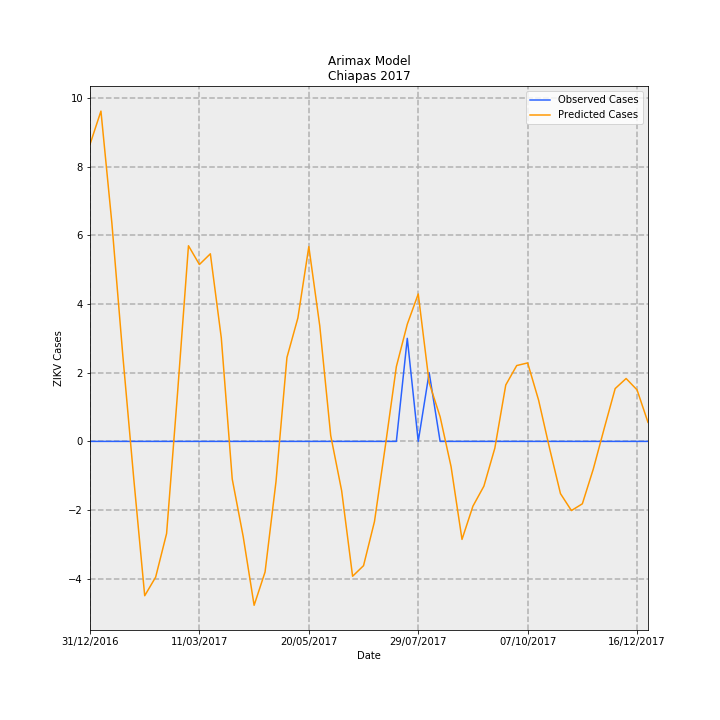

The table this chart was drawn from, first rows:
Date, predictions_incidence, observed_incidence, Predicted Cases, Observed Cases, error
31/12/2016, 0.1658, 0.0, 8.649, 0.0, -8.649
07/01/2017, 0.1843, 0.0, 9.617, 0.0, -9.617
14/01/2017, 0.1218, 0.0, 6.354, 0.0, -6.354
21/01/2017, 0.04786, 0.0, 2.497, 0.0, -2.497
28/01/2017, -0.02083, 0.0, -1.087, 0.0, 1.087
04/02/2017, -0.08612, 0.0, -4.494, 0.0, 4.494
11/02/2017, -0.07575, 0.0, -3.953, 0.0, 3.953
18/02/2017, -0.05143, 0.0, -2.684, 0.0, 2.684
25/02/2017, 0.02687, 0.0, 1.402, 0.0, -1.402
04/03/2017, 0.1092, 0.0, 5.696, 0.0, -5.696
11/03/2017, 0.0987, 0.0, 5.15, 0.0, -5.15
18/03/2017, 0.1047, 0.0, 5.462, 0.0, -5.462
25/03/2017, 0.05778, 0.0, 3.015, 0.0, -3.015
01/04/2017, -0.02103, 0.0, -1.097, 0.0, 1.097
08/04/2017, -0.05305, 0.0, -2.768, 0.0, 2.768
15/04/2017, -0.09146, 0.0, -4.772, 0.0, 4.772
22/04/2017, -0.07289, 0.0, -3.803, 0.0, 3.803
29/04/2017, -0.0224, 0.0, -1.169, 0.0, 1.169
06/05/2017, 0.04683, 0.0, 2.443, 0.0, -2.443
13/05/2017, 0.06887, 0.0, 3.594, 0.0, -3.594
20/05/2017, 0.1087, 0.0, 5.67, 0.0, -5.67
27/05/2017, 0.06448, 0.0, 3.364, 0.0, -3.364
03/06/2017, 0.003281, 0.0, 0.1712, 0.0, -0.1712
10/06/2017, -0.02753, 0.0, -1.437, 0.0, 1.437
17/06/2017, -0.07525, 0.0, -3.927, 0.0, 3.927
24/06/2017, -0.06935, 0.0, -3.619, 0.0, 3.619
01/07/2017, -0.04473, 0.0, -2.334, 0.0, 2.334
08/07/2017, -0.002325, 0.0, -0.1213, 0.0, 0.1213
15/07/2017, 0.0417, 0.0, 2.176, 0.0, -2.176
22/07/2017, 0.0654, 0.05749, 3.413, 3.0, -0.4127
29/07/2017, 0.08225, 0.0, 4.292, 0.0, -4.292
05/08/2017, 0.03274, 0.03833, 1.708, 2.0, 0.2919
12/08/2017, 0.01373, 0.0, 0.7165, 0.0, -0.7165
19/08/2017, -0.01407, 0.0, -0.7339, 0.0, 0.7339
26/08/2017, -0.05469, 0.0, -2.854, 0.0, 2.854
02/09/2017, -0.03613, 0.0, -1.885, 0.0, 1.885
09/09/2017, -0.02498, 0.0, -1.304, 0.0, 1.304
16/09/2017, -0.003799, 0.0, -0.1982, 0.0, 0.1982
23/09/2017, 0.03147, 0.0, 1.642, 0.0, -1.642
30/09/2017, 0.04232, 0.0, 2.208, 0.0, -2.208
07/10/2017, 0.04379, 0.0, 2.285, 0.0, -2.285
14/10/2017, 0.02303, 0.0, 1.202, 0.0, -1.202
21/10/2017, -0.00378, 0.0, -0.1972, 0.0, 0.1972
28/10/2017, -0.02915, 0.0, -1.521, 0.0, 1.521
04/11/2017, -0.03859, 0.0, -2.014, 0.0, 2.014
11/11/2017, -0.03483, 0.0, -1.817, 0.0, 1.817
18/11/2017, -0.01543, 0.0, -0.8052, 0.0, 0.8052
25/11/2017, 0.007275, 0.0, 0.3796, 0.0, -0.3796
02/12/2017, 0.02947, 0.0, 1.538, 0.0, -1.538
09/12/2017, 0.03508, 0.0, 1.831, 0.0, -1.831
16/12/2017, 0.02874, 0.0, 1.499, 0.0, -1.499
23/12/2017, 0.01061, 0.0, 0.5535, 0.0, -0.5535
